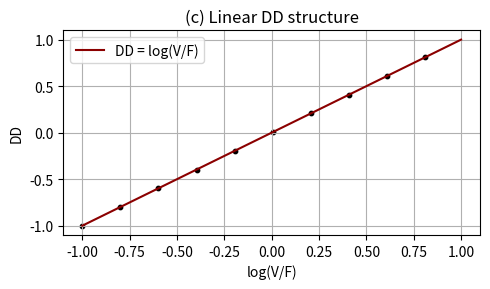

This figure's Python source:
# fig_multiplicative_log_linear_v4_fixed.py

import numpy as np
import matplotlib.pyplot as plt
import os

OUTDIR = "d:/texlive/2026/work/thesis_Rev3_20260922"
os.makedirs(OUTDIR, exist_ok=True)

# -----------------------------
# (c) linear DD structure（保存安定版）
# -----------------------------
log_ratio = np.linspace(-1.0, 1.0, 200)
DD = log_ratio

plt.figure(figsize=(5, 3))
plt.plot(log_ratio, DD, color="darkred", label="DD = log(V/F)")
plt.scatter(log_ratio[::20], DD[::20], color="black", s=10)  # ← 点を追加
plt.grid(True)  # ← グリッドを追加
plt.title("(c) Linear DD structure")
plt.xlabel("log(V/F)")
plt.ylabel("DD")
plt.legend()
plt.tight_layout()
plt.savefig(f"{OUTDIR}/linear_dd.png", dpi=300)
plt.close()
